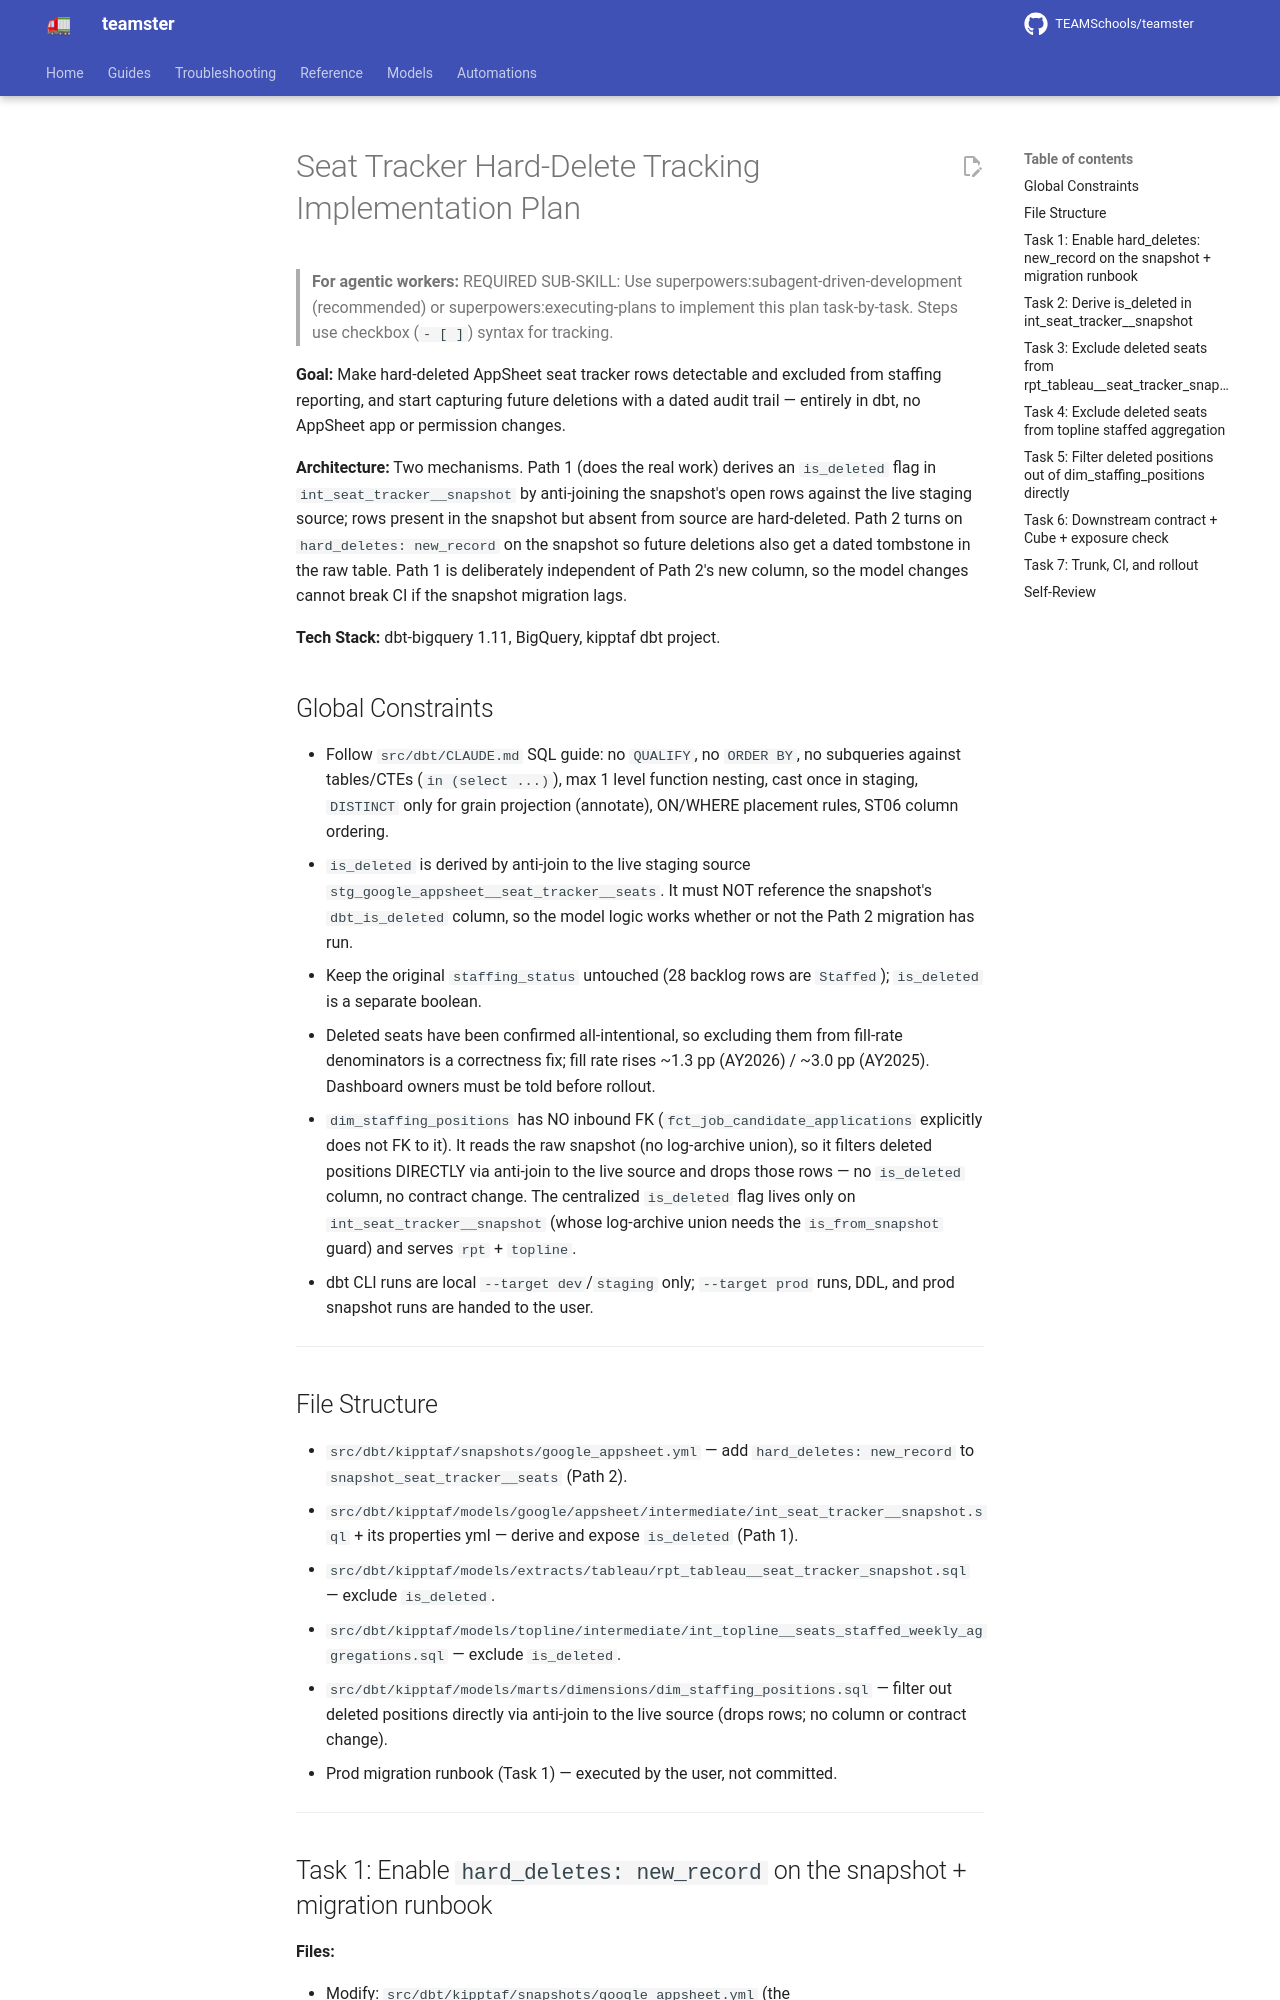

repository: TEAMSchools/teamster · page: superpowers/plans/2026-07-21-seat-tracker-row-deleted/index.html · generator: mkdocs

# Seat Tracker Hard-Delete Tracking Implementation Plan

> **For agentic workers:** REQUIRED SUB-SKILL: Use
> superpowers:subagent-driven-development (recommended) or
> superpowers:executing-plans to implement this plan task-by-task. Steps use
> checkbox (`- [ ]`) syntax for tracking.

**Goal:** Make hard-deleted AppSheet seat tracker rows detectable and excluded
from staffing reporting, and start capturing future deletions with a dated audit
trail — entirely in dbt, no AppSheet app or permission changes.

**Architecture:** Two mechanisms. Path 1 (does the real work) derives an
`is_deleted` flag in `int_seat_tracker__snapshot` by anti-joining the snapshot's
open rows against the live staging source; rows present in the snapshot but
absent from source are hard-deleted. Path 2 turns on `hard_deletes: new_record`
on the snapshot so future deletions also get a dated tombstone in the raw table.
Path 1 is deliberately independent of Path 2's new column, so the model changes
cannot break CI if the snapshot migration lags.

**Tech Stack:** dbt-bigquery 1.11, BigQuery, kipptaf dbt project.

## Global Constraints

- Follow `src/dbt/CLAUDE.md` SQL guide: no `QUALIFY`, no `ORDER BY`, no
  subqueries against tables/CTEs (`in (select ...)`), max 1 level function
  nesting, cast once in staging, `DISTINCT` only for grain projection
  (annotate), ON/WHERE placement rules, ST06 column ordering.
- `is_deleted` is derived by anti-join to the live staging source
  `stg_google_appsheet__seat_tracker__seats`. It must NOT reference the
  snapshot's `dbt_is_deleted` column, so the model logic works whether or not
  the Path 2 migration has run.
- Keep the original `staffing_status` untouched (28 backlog rows are `Staffed`);
  `is_deleted` is a separate boolean.
- Deleted seats have been confirmed all-intentional, so excluding them from
  fill-rate denominators is a correctness fix; fill rate rises ~1.3 pp (AY2026)
  / ~3.0 pp (AY2025). Dashboard owners must be told before rollout.
- `dim_staffing_positions` has NO inbound FK (`fct_job_candidate_applications`
  explicitly does not FK to it). It reads the raw snapshot (no log-archive
  union), so it filters deleted positions DIRECTLY via anti-join to the live
  source and drops those rows — no `is_deleted` column, no contract change. The
  centralized `is_deleted` flag lives only on `int_seat_tracker__snapshot`
  (whose log-archive union needs the `is_from_snapshot` guard) and serves
  `rpt` + `topline`.
- dbt CLI runs are local `--target dev`/`staging` only; `--target prod` runs,
  DDL, and prod snapshot runs are handed to the user.

---
